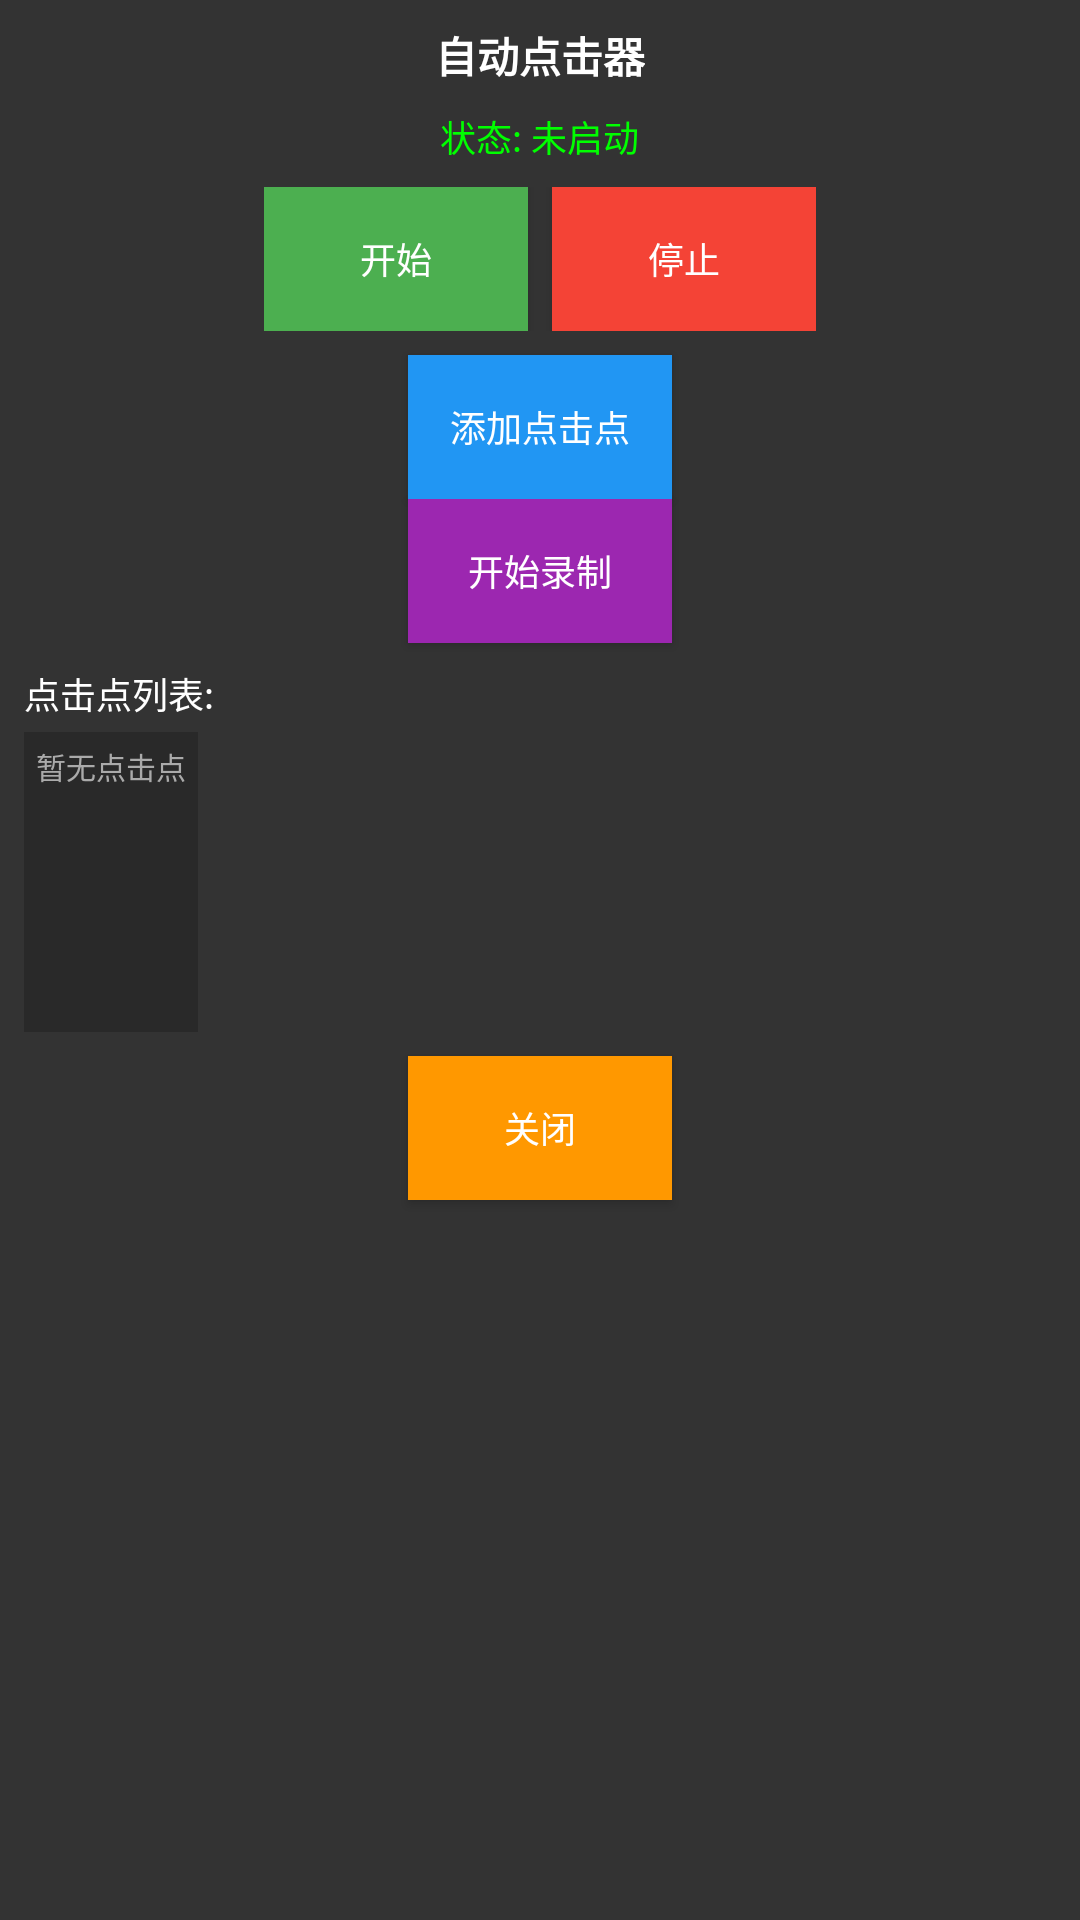

Write the Android layout XML for this screen, with the resource values it uses.
<!-- AndroidManifest.xml: application theme Theme.AutoClicker -->
<!-- res/layout/floating_window.xml -->
<?xml version="1.0" encoding="utf-8"?>
<LinearLayout xmlns:android="http://schemas.android.com/apk/res/android"
    android:layout_width="wrap_content"
    android:layout_height="wrap_content"
    android:orientation="vertical"
    android:background="#CC000000"
    android:padding="8dp"
    android:layout_margin="8dp">

    
    <TextView
        android:layout_width="wrap_content"
        android:layout_height="wrap_content"
        android:text="自动点击器"
        android:textColor="#FFFFFF"
        android:textSize="14sp"
        android:textStyle="bold"
        android:layout_gravity="center_horizontal"
        android:layout_marginBottom="8dp"/>

    
    <TextView
        android:id="@+id/tv_status"
        android:layout_width="wrap_content"
        android:layout_height="wrap_content"
        android:text="状态: 未启动"
        android:textColor="#00FF00"
        android:textSize="12sp"
        android:layout_gravity="center_horizontal"
        android:layout_marginBottom="8dp"/>

    
    <LinearLayout
        android:layout_width="wrap_content"
        android:layout_height="wrap_content"
        android:orientation="horizontal"
        android:layout_gravity="center_horizontal"
        android:layout_marginBottom="8dp">

        <Button
            android:id="@+id/btn_start"
            android:layout_width="wrap_content"
            android:layout_height="wrap_content"
            android:text="开始"
            android:textSize="12sp"
            android:padding="8dp"
            android:layout_marginEnd="4dp"
            android:background="#4CAF50"
            android:textColor="#FFFFFF"/>

        <Button
            android:id="@+id/btn_stop"
            android:layout_width="wrap_content"
            android:layout_height="wrap_content"
            android:text="停止"
            android:textSize="12sp"
            android:padding="8dp"
            android:layout_marginStart="4dp"
            android:background="#F44336"
            android:textColor="#FFFFFF"/>
    </LinearLayout>

    
    <Button
        android:id="@+id/btn_add_point"
        android:layout_width="wrap_content"
        android:layout_height="wrap_content"
        android:text="添加点击点"
        android:textSize="12sp"
        android:padding="8dp"
        android:layout_gravity="center_horizontal"
        android:background="#2196F3"
        android:textColor="#FFFFFF"/>

    
    <Button
        android:id="@+id/btn_record"
        android:layout_width="wrap_content"
        android:layout_height="wrap_content"
        android:text="开始录制"
        android:textSize="12sp"
        android:padding="8dp"
        android:layout_gravity="center_horizontal"
        android:background="#9C27B0"
        android:textColor="#FFFFFF"/>

    
    <TextView
        android:layout_width="wrap_content"
        android:layout_height="wrap_content"
        android:text="点击点列表:"
        android:textColor="#FFFFFF"
        android:textSize="12sp"
        android:layout_marginTop="8dp"
        android:layout_marginBottom="4dp"/>

    <ScrollView
        android:layout_width="wrap_content"
        android:layout_height="100dp"
        android:background="#33000000">

        <LinearLayout
            android:id="@+id/ll_points_list"
            android:layout_width="wrap_content"
            android:layout_height="wrap_content"
            android:orientation="vertical"
            android:padding="4dp">

            
            <TextView
                android:layout_width="wrap_content"
                android:layout_height="wrap_content"
                android:text="暂无点击点"
                android:textColor="#AAAAAA"
                android:textSize="10sp"/>

        </LinearLayout>
    </ScrollView>

    
    <Button
        android:id="@+id/btn_close"
        android:layout_width="wrap_content"
        android:layout_height="wrap_content"
        android:text="关闭"
        android:textSize="12sp"
        android:padding="8dp"
        android:layout_gravity="center_horizontal"
        android:layout_marginTop="8dp"
        android:background="#FF9800"
        android:textColor="#FFFFFF"/>

</LinearLayout>
<!-- resources referenced by this layout -->
<resources>
  <style name="Theme.AutoClicker" parent="Theme.MaterialComponents.DayNight.DarkActionBar">
          
          <item name="colorPrimary">@color/purple_500</item>
          <item name="colorPrimaryVariant">@color/purple_700</item>
          <item name="colorOnPrimary">@color/white</item>
          
          <item name="colorSecondary">@color/teal_200</item>
          <item name="colorSecondaryVariant">@color/teal_700</item>
          <item name="colorOnSecondary">@color/black</item>
          
          <item name="android:statusBarColor">?attr/colorPrimaryVariant</item>
          
      </style>
  <!-- not gathered from this repository: default colours our renderer supplied (Android Studio template values) -->
  <color name="purple_500">#FF6200EE</color>
  <color name="purple_700">#FF3700B3</color>
  <color name="teal_200">#FF03DAC5</color>
  <color name="teal_700">#FF018786</color>
  <color name="black">#FF000000</color>
  <color name="white">#FFFFFFFF</color>
</resources>
